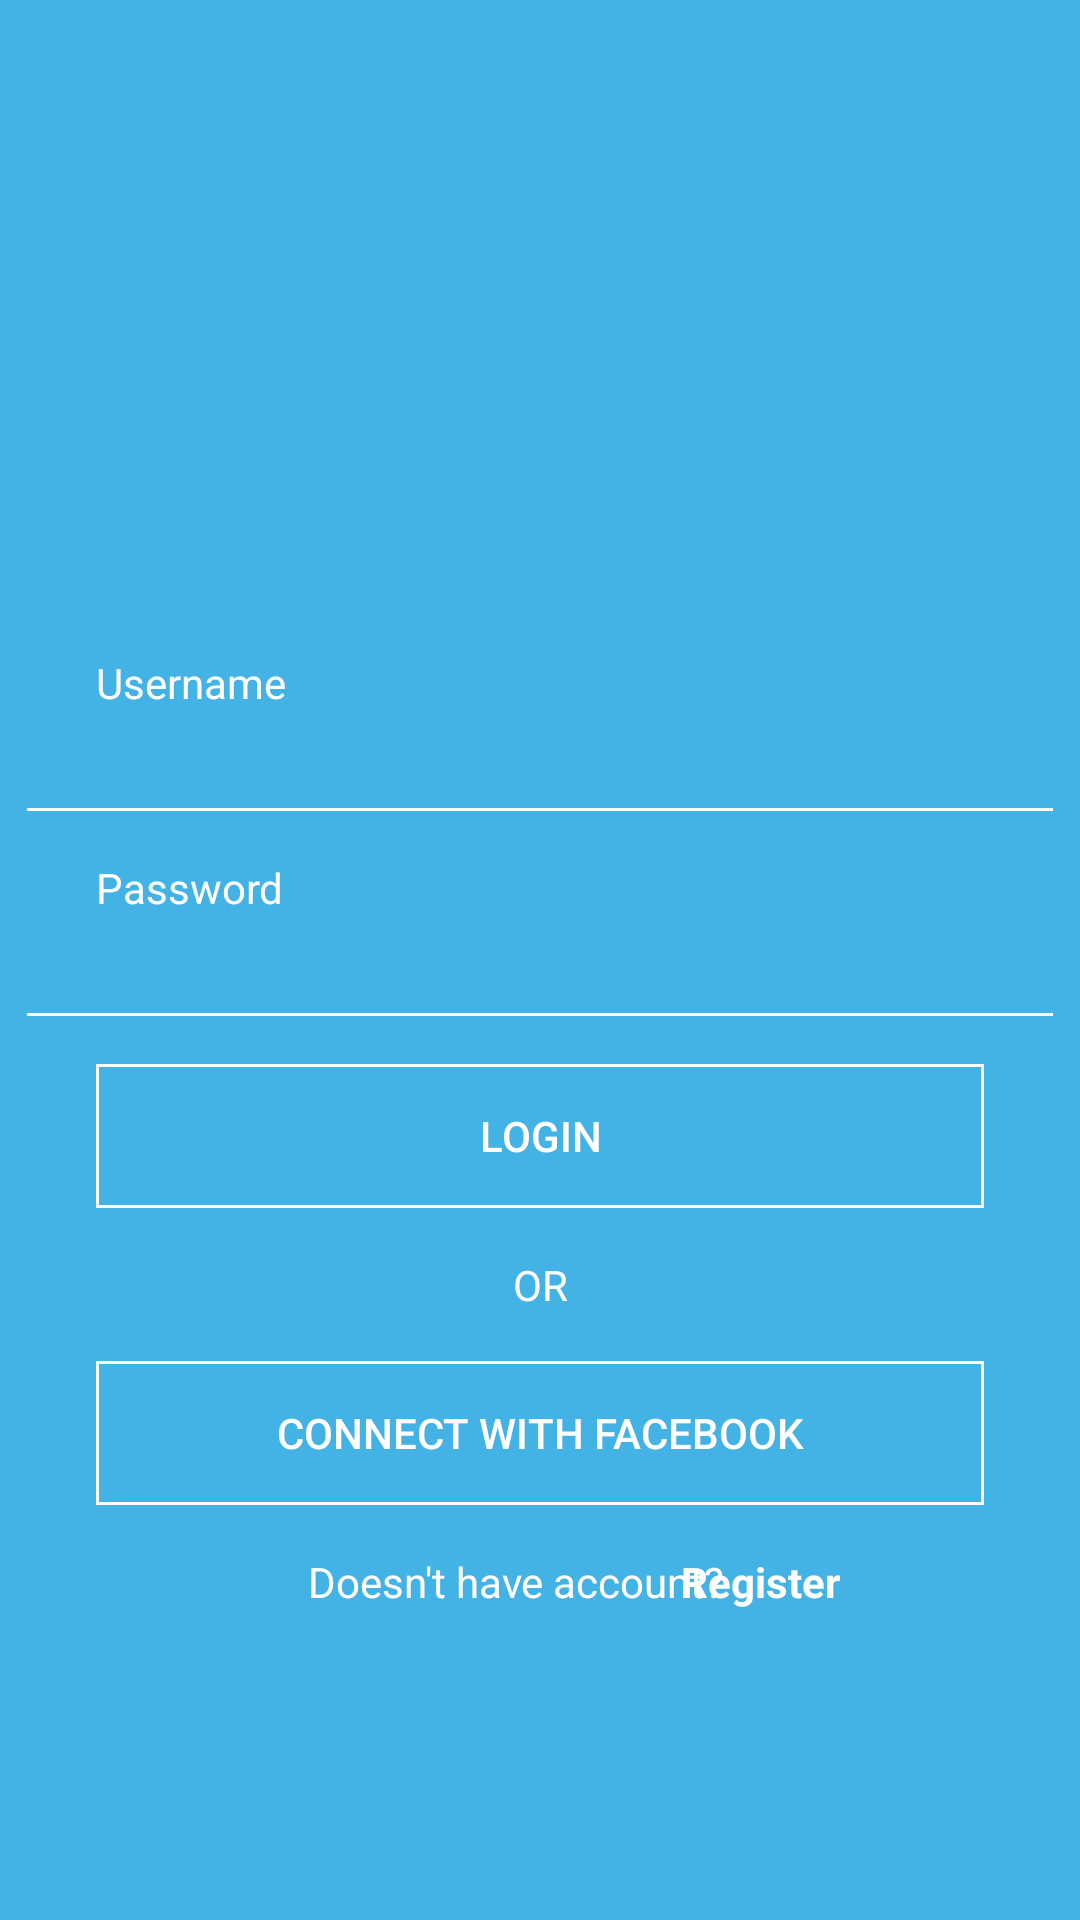

Layout XML and referenced resources for this Android screen:
<!-- AndroidManifest.xml: application theme The10119194latihan2.noActionBar -->
<!-- res/layout/activity_login.xml -->
<?xml version="1.0" encoding="utf-8"?>
<androidx.constraintlayout.widget.ConstraintLayout xmlns:android="http://schemas.android.com/apk/res/android"
    xmlns:app="http://schemas.android.com/apk/res-auto"
    xmlns:tools="http://schemas.android.com/tools"
    android:layout_width="match_parent"
    android:layout_height="match_parent"
    android:background="@color/lightblue"
    tools:context=".LoginActivity" >

    <ImageView
        android:id="@+id/imageView"
        android:layout_width="120dp"
        android:layout_height="120dp"
        android:layout_marginStart="16dp"
        android:layout_marginTop="90dp"
        android:layout_marginEnd="16dp"
        android:src="@drawable/ic_welcome_logo"
        app:layout_constraintEnd_toEndOf="parent"
        app:layout_constraintStart_toStartOf="parent"
        app:layout_constraintTop_toTopOf="parent" />

    <EditText
        android:id="@+id/editTextTextPersonName"
        android:layout_width="350dp"
        android:layout_height="wrap_content"
        android:layout_marginStart="16dp"
        android:layout_marginEnd="16dp"
        android:backgroundTint="@color/background"
        android:ems="10"
        android:inputType="textPersonName"
        android:textColor="@color/background"
        app:layout_constraintEnd_toEndOf="parent"
        app:layout_constraintStart_toStartOf="parent"
        app:layout_constraintTop_toBottomOf="@+id/textView" />

    <EditText
        android:id="@+id/editTextTextPassword"
        android:layout_width="350dp"
        android:layout_height="wrap_content"
        android:layout_marginStart="16dp"
        android:layout_marginEnd="16dp"
        android:backgroundTint="@color/background"
        android:ems="10"
        android:inputType="textPassword"
        app:layout_constraintEnd_toEndOf="parent"
        app:layout_constraintStart_toStartOf="parent"
        app:layout_constraintTop_toBottomOf="@+id/textView2" />

    <TextView
        android:id="@+id/textView"
        android:layout_width="0dp"
        android:layout_height="wrap_content"
        android:layout_marginStart="32dp"
        android:layout_marginTop="8dp"
        android:text="@string/username"
        android:textColor="@color/background"
        app:layout_constraintEnd_toEndOf="parent"
        app:layout_constraintStart_toStartOf="parent"
        app:layout_constraintTop_toBottomOf="@+id/imageView" />

    <TextView
        android:id="@+id/textView2"
        android:layout_width="0dp"
        android:layout_height="wrap_content"
        android:layout_marginStart="32dp"
        android:layout_marginTop="8dp"
        android:text="@string/password"
        android:textColor="@color/background"
        app:layout_constraintEnd_toEndOf="parent"
        app:layout_constraintStart_toStartOf="parent"
        app:layout_constraintTop_toBottomOf="@+id/editTextTextPersonName" />

    <Button
        android:id="@+id/button"
        android:layout_width="0dp"
        android:layout_height="wrap_content"
        android:layout_marginStart="32dp"
        android:layout_marginTop="8dp"
        android:layout_marginEnd="32dp"
        android:background="@drawable/shape_line_white"
        android:text="@string/login"
        android:textColor="@color/background"
        app:backgroundTint="@null"
        app:layout_constraintEnd_toEndOf="parent"
        app:layout_constraintStart_toStartOf="parent"
        app:layout_constraintTop_toBottomOf="@+id/editTextTextPassword" />

    <TextView
        android:id="@+id/textView3"
        android:layout_width="wrap_content"
        android:layout_height="wrap_content"
        android:layout_marginStart="16dp"
        android:layout_marginTop="16dp"
        android:layout_marginEnd="16dp"
        android:text="OR"
        android:textColor="@color/background"
        app:layout_constraintEnd_toEndOf="parent"
        app:layout_constraintStart_toStartOf="parent"
        app:layout_constraintTop_toBottomOf="@+id/button" />

    <Button
        android:id="@+id/button3"
        android:layout_width="0dp"
        android:layout_height="wrap_content"
        android:layout_marginStart="32dp"
        android:layout_marginTop="16dp"
        android:layout_marginEnd="32dp"
        android:background="@drawable/shape_line_white"
        android:text="@string/connect_fb"
        android:textColor="@color/background"
        app:backgroundTint="@null"
        app:layout_constraintEnd_toEndOf="parent"
        app:layout_constraintHorizontal_bias="1.0"
        app:layout_constraintStart_toStartOf="parent"
        app:layout_constraintTop_toBottomOf="@+id/textView3" />

    <ImageView
        android:id="@+id/imageView2"
        android:layout_width="wrap_content"
        android:layout_height="40dp"
        android:layout_marginTop="5dp"
        android:layout_marginEnd="230dp"
        android:src="@drawable/ic_welcome_fb_login"
        app:layout_constraintEnd_toEndOf="@+id/button3"
        app:layout_constraintStart_toStartOf="@+id/button3"
        app:layout_constraintTop_toTopOf="@+id/button3" />

    <TextView
        android:id="@+id/textView4"
        android:layout_width="wrap_content"
        android:layout_height="wrap_content"
        android:layout_marginStart="16dp"
        android:layout_marginTop="16dp"
        android:layout_marginEnd="32dp"
        android:text="Doesn't have account?"
        android:textColor="@color/background"
        app:layout_constraintEnd_toEndOf="parent"
        app:layout_constraintStart_toStartOf="parent"
        app:layout_constraintTop_toBottomOf="@+id/button3" />

    <TextView
        android:id="@+id/regist_btn"
        android:layout_width="wrap_content"
        android:layout_height="wrap_content"
        android:layout_marginTop="16dp"
        android:layout_marginEnd="80dp"
        android:text="@string/regist"
        android:textColor="@color/background"
        android:textStyle="bold"
        app:layout_constraintEnd_toEndOf="parent"
        app:layout_constraintTop_toBottomOf="@+id/button3" />

</androidx.constraintlayout.widget.ConstraintLayout>
<!-- resources referenced by this layout -->
<resources>
  <color name="background">#ffffff</color>
  <color name="lightblue">#43b3e6</color>
  <!-- drawable shape_line_white (drawable) -->
  <?xml version="1.0" encoding="utf-8"?>
  <shape xmlns:android="http://schemas.android.com/apk/res/android"
      android:shape="rectangle">
  
      <stroke android:color="@color/white"
          android:width="1dp"/>
      <corners android:radius="0dp"/>
  
  </shape>
  <string name="connect_fb">CONNECT WITH FACEBOOK</string>
  <string name="login">LOGIN</string>
  <string name="password">Password</string>
  <string name="regist">Register</string>
  <string name="username">Username</string>
  <style name="The10119194latihan2.noActionBar" parent="Theme.MaterialComponents.DayNight.NoActionBar" />
  <color name="white">#FFFFFFFF</color>
</resources>
